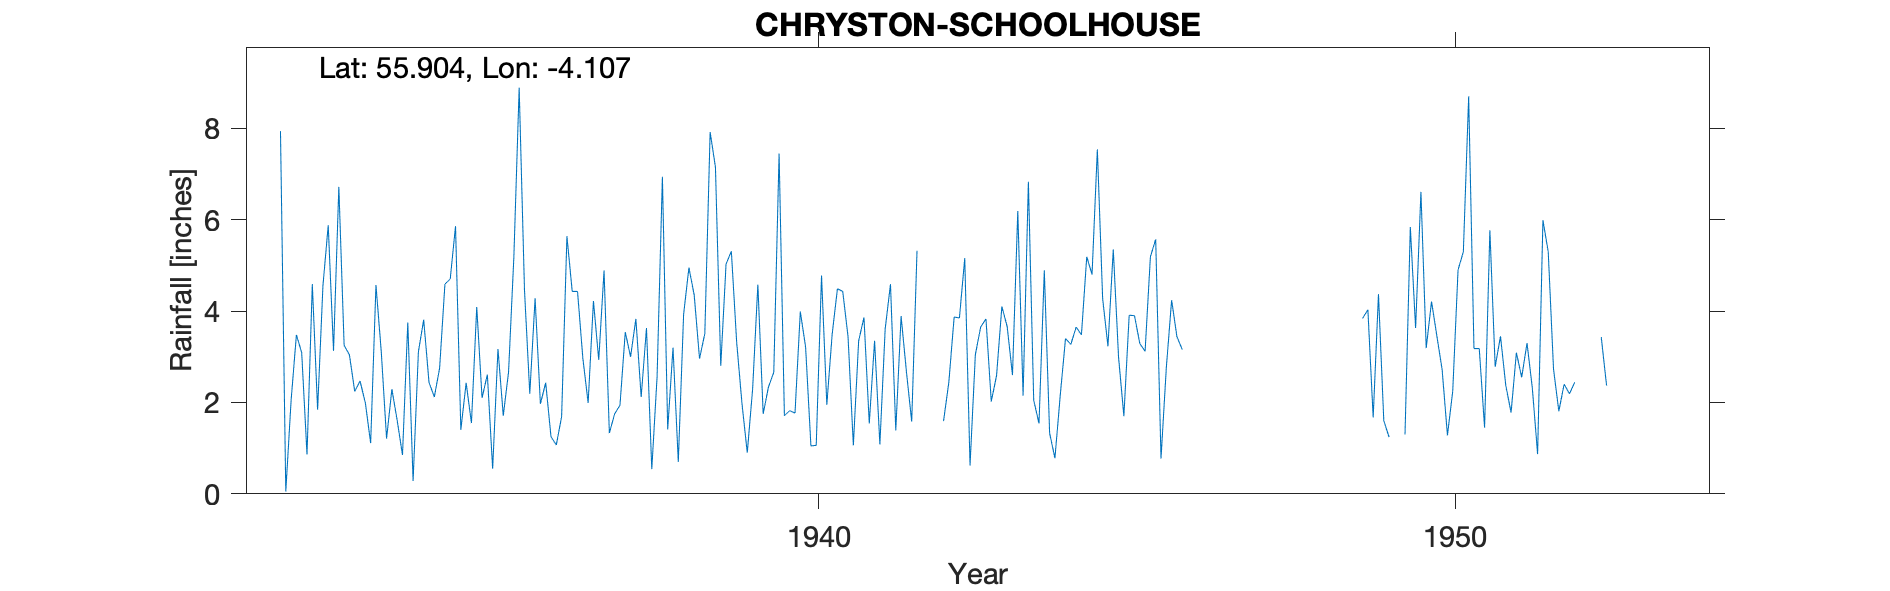

Values plotted in this chart, from the file beside it:
CHRYSTON (SCHOOLHOUSE), , , , , , , , , , , , , , , , , , , , , , , 
Grid ref, NS684699, Long, -4.107, Lat, 55.9, Elevation, 298, ft, , , , , , , , , , , , , , , 
Station no, 5185/4, , , , , , , , , , , , , , , , , , , , , , 
, 1931, 1932, 1933, 1934, 1935, 1936, 1937, 1938, 1939, 1940, 1941, 1942, 1943, 1944, 1945, 1946, 1947, 1948, 1949, 1950, 1951, 1952, 1953
January, , 7.94, 3.25, 3.75, 1.55, 4.28, 2.93, 6.94, 5.03, 1.82, 1.06, 5.32, 3.65, 4.89, 3.23, 4.24, , , 3.84, 3.19, 5.77, 2.73, 1.61
February, , 0.05, 3.04, 0.28, 4.09, 1.97, 4.89, 1.41, 5.31, 1.77, 3.35, , 3.83, 1.33, 5.35, 3.44, , , 4.03, 4.21, 2.78, 1.81, 
March, , 2.04, 2.24, 3.11, 2.1, 2.43, 1.33, 3.2, 3.32, 3.99, 3.86, , 2.02, 0.78, 2.99, 3.16, , , 1.67, 3.46, 3.45, 2.4, 
April, , 3.48, 2.47, 3.81, 2.61, 1.25, 1.75, 0.7, 1.98, 3.21, 1.54, , 2.59, 2.15, 1.7, , , , 4.37, 2.72, 2.37, 2.19, 
May, , 3.09, 1.99, 2.44, 0.55, 1.07, 1.94, 3.93, 0.9, 1.05, 3.35, , 4.1, 3.4, 3.91, , , , 1.6, 1.28, 1.78, 2.44, 
June, , 0.86, 1.11, 2.12, 3.17, 1.69, 3.54, 4.95, 2.28, 1.06, 1.08, 1.59, 3.66, 3.27, 3.9, , , , 1.24, 2.25, 3.09, , 
July, , 4.59, 4.57, 2.75, 1.71, 5.64, 3, 4.35, 4.58, 4.78, 3.61, 2.44, 2.6, 3.65, 3.29, , , , , 4.9, 2.55, , 
August, , 1.84, 3.11, 4.59, 2.67, 4.43, 3.83, 2.96, 1.75, 1.95, 4.59, 3.87, 6.19, 3.48, 3.12, , , , , 5.3, 3.3, , 
September, , 4.55, 1.21, 4.7, 5.19, 4.43, 2.12, 3.51, 2.34, 3.49, 1.39, 3.85, 2.15, 5.19, 5.19, , , , 1.3, 8.7, 2.32, , 
October, , 5.88, 2.29, 5.86, 8.89, 2.97, 3.63, 7.92, 2.66, 4.49, 3.89, 5.16, 6.83, 4.8, 5.57, , , , 5.84, 3.18, 0.87, 3.43, 
November, , 3.13, 1.61, 1.4, 4.46, 1.99, 0.54, 7.15, 7.45, 4.43, 2.68, 0.62, 2.05, 7.54, 0.77, , , , 3.63, 3.18, 5.99, 2.37, 
December, , 6.72, 0.85, 2.43, 2.19, 4.22, 2.57, 2.8, 1.71, 3.44, 1.58, 3.05, 1.54, 4.27, 2.76, , , , 6.61, 1.45, 5.3, , 
Total, , 44.17, 27.74, 37.24, 39.18, 36.37, 32.07, 49.82, 39.31, 35.48, 31.98, , 41.21, 44.75, 41.78, , , , , 43.82, 39.57, , 
1942 -100 Deleted, , , , , , , , , , , , , , , , , , , , , , , 
1946 -100 Deleted, , , , , , , , , , , , , , , , , , , , , , , 
1947 NP Deleted, , , , , , , , , , , , , , , , , , , , , , , 
1948 NP Deleted, , , , , , , , , , , , , , , , , , , , , , , 
1949 T Deleted, , , , , , , , , , , , , , , , , , , , , , , 
1950 JA Deleted estd, , , , , , , , , , , , , , , , , , , , , , , 
1952 JJAS Deleted Estd, , , , , , , , , , , , , , , , , , , , , , , 
Station no, 5185/4, , , , , , , , , , , , , , , , , , , , , , 
Midas, 13628, , , , , , , , , , , , , , , , , , , , , , 
Hyd Stn, 658365, , , , , , , , , , , , , , , , , , , , , , 
